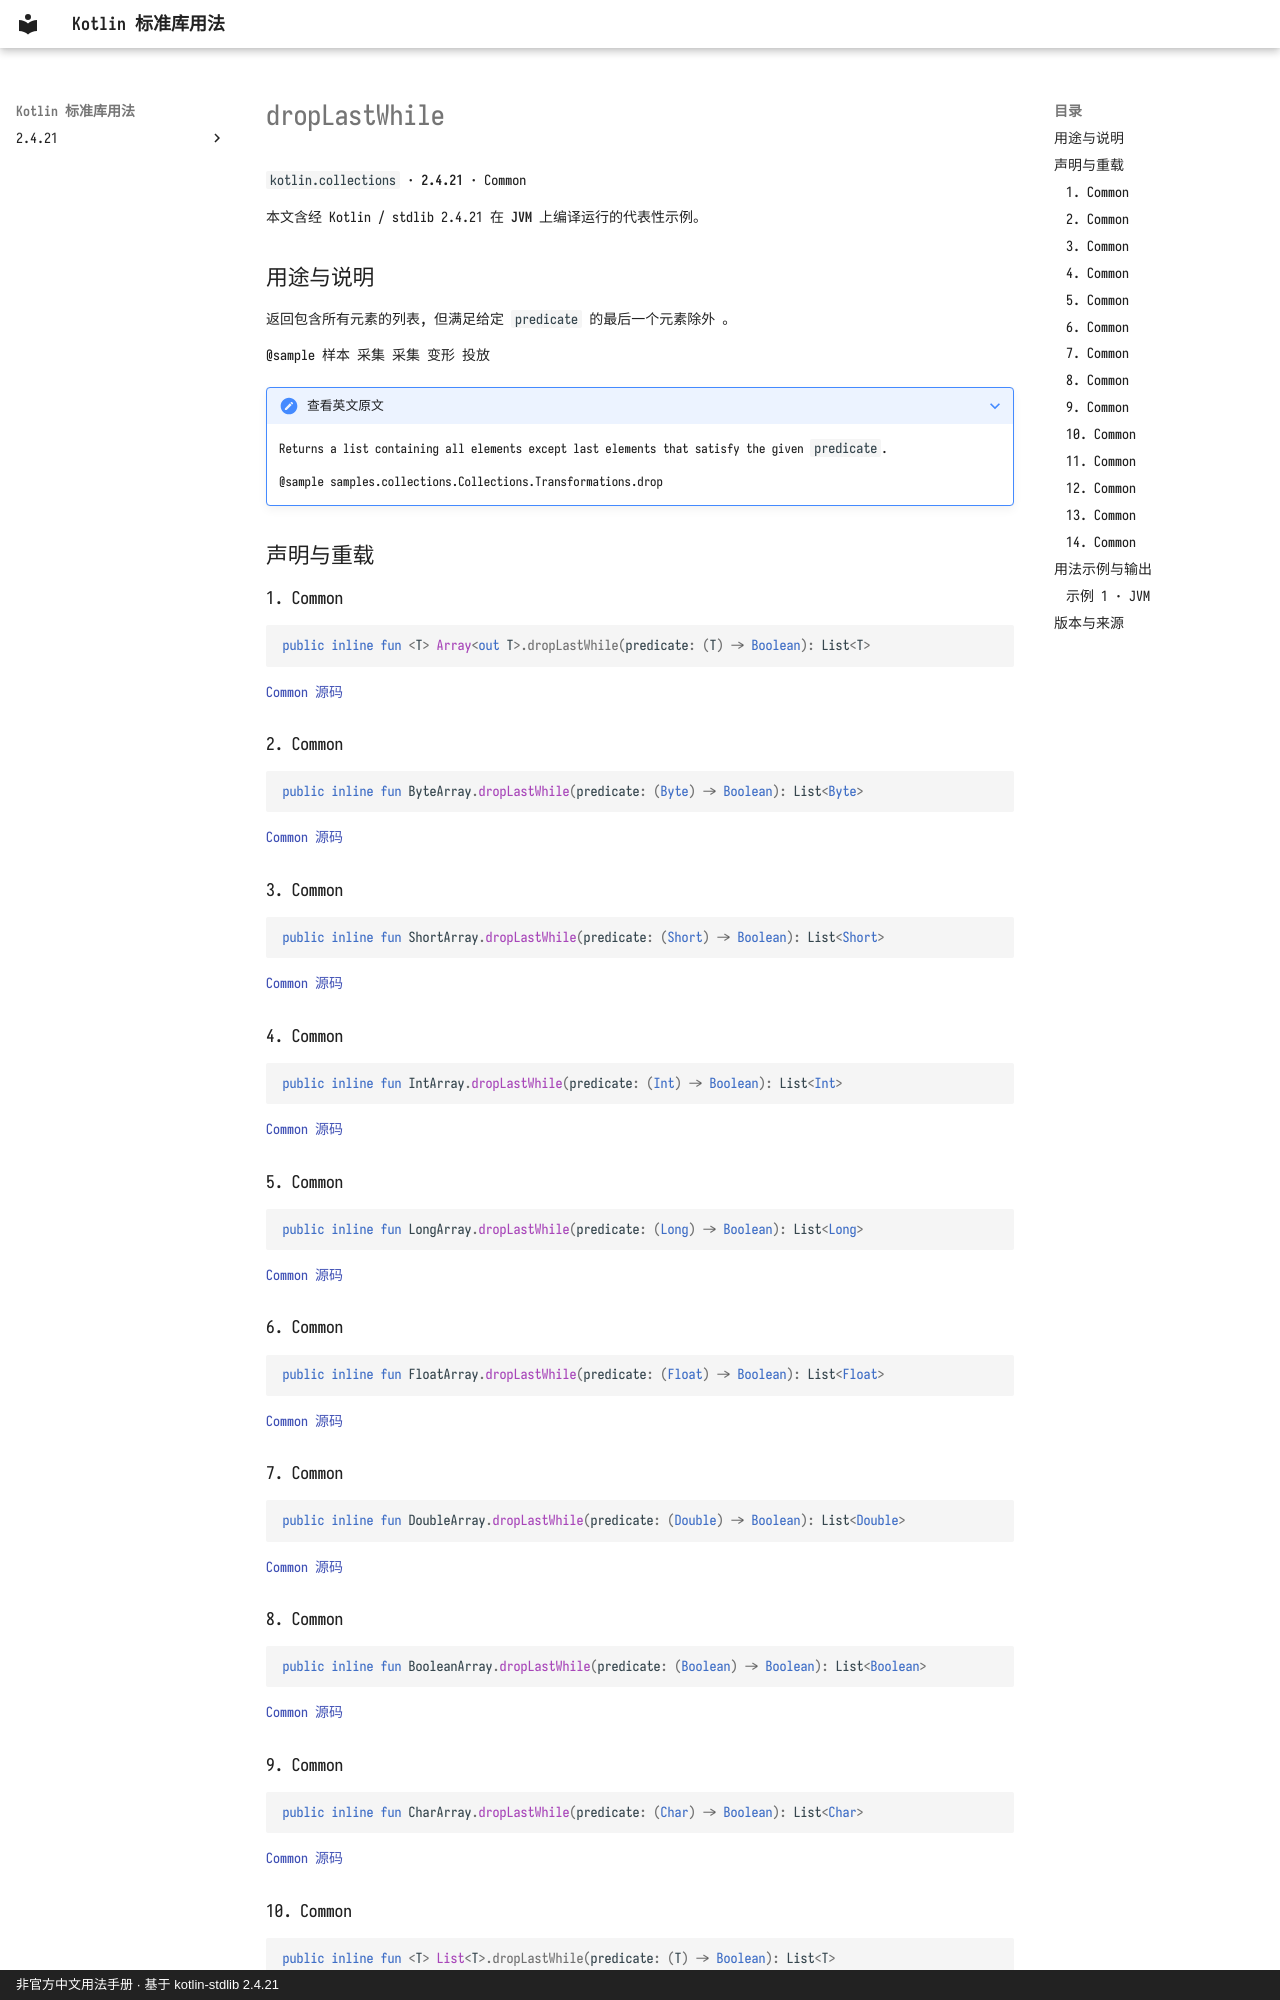

repository: oooooooko/kotlin-stdlib-docs · page: zh/api/kotlin.collections/droplastwhile--647033fb/index.html · generator: mkdocs · copyright: 非官方中文用法手册 · 基于 kotlin-stdlib 2.4.21

# dropLastWhile

`kotlin.collections` · **2.4.21** · Common

本文含经 Kotlin / stdlib 2.4.21 在 **JVM** 上编译运行的代表性示例。

## 用途与说明

返回包含所有元素的列表, 但满足给定 `predicate` 的最后一个元素除外 。

@sample 样本 采集 采集 变形 投放

??? note "查看英文原文"

    Returns a list containing all elements except last elements that satisfy the given `predicate`.
    
    @sample samples.collections.Collections.Transformations.drop

## 声明与重载

### 1. Common

```kotlin
public inline fun <T> Array<out T>.dropLastWhile(predicate: (T) -> Boolean): List<T>
```

[Common 源码](https://github.com/JetBrains/kotlin/blob/v2.4.21/libraries/stdlib/common/src/generated/_Arrays.kt#L3644)

### 2. Common

```kotlin
public inline fun ByteArray.dropLastWhile(predicate: (Byte) -> Boolean): List<Byte>
```

[Common 源码](https://github.com/JetBrains/kotlin/blob/v2.4.21/libraries/stdlib/common/src/generated/_Arrays.kt#L3658)

### 3. Common

```kotlin
public inline fun ShortArray.dropLastWhile(predicate: (Short) -> Boolean): List<Short>
```

[Common 源码](https://github.com/JetBrains/kotlin/blob/v2.4.21/libraries/stdlib/common/src/generated/_Arrays.kt#L3672)

### 4. Common

```kotlin
public inline fun IntArray.dropLastWhile(predicate: (Int) -> Boolean): List<Int>
```

[Common 源码](https://github.com/JetBrains/kotlin/blob/v2.4.21/libraries/stdlib/common/src/generated/_Arrays.kt#L3686)

### 5. Common

```kotlin
public inline fun LongArray.dropLastWhile(predicate: (Long) -> Boolean): List<Long>
```

[Common 源码](https://github.com/JetBrains/kotlin/blob/v2.4.21/libraries/stdlib/common/src/generated/_Arrays.kt#L3700)

### 6. Common

```kotlin
public inline fun FloatArray.dropLastWhile(predicate: (Float) -> Boolean): List<Float>
```

[Common 源码](https://github.com/JetBrains/kotlin/blob/v2.4.21/libraries/stdlib/common/src/generated/_Arrays.kt#L3714)

### 7. Common

```kotlin
public inline fun DoubleArray.dropLastWhile(predicate: (Double) -> Boolean): List<Double>
```

[Common 源码](https://github.com/JetBrains/kotlin/blob/v2.4.21/libraries/stdlib/common/src/generated/_Arrays.kt#L3728)

### 8. Common

```kotlin
public inline fun BooleanArray.dropLastWhile(predicate: (Boolean) -> Boolean): List<Boolean>
```

[Common 源码](https://github.com/JetBrains/kotlin/blob/v2.4.21/libraries/stdlib/common/src/generated/_Arrays.kt#L3742)

### 9. Common

```kotlin
public inline fun CharArray.dropLastWhile(predicate: (Char) -> Boolean): List<Char>
```

[Common 源码](https://github.com/JetBrains/kotlin/blob/v2.4.21/libraries/stdlib/common/src/generated/_Arrays.kt#L3756)
